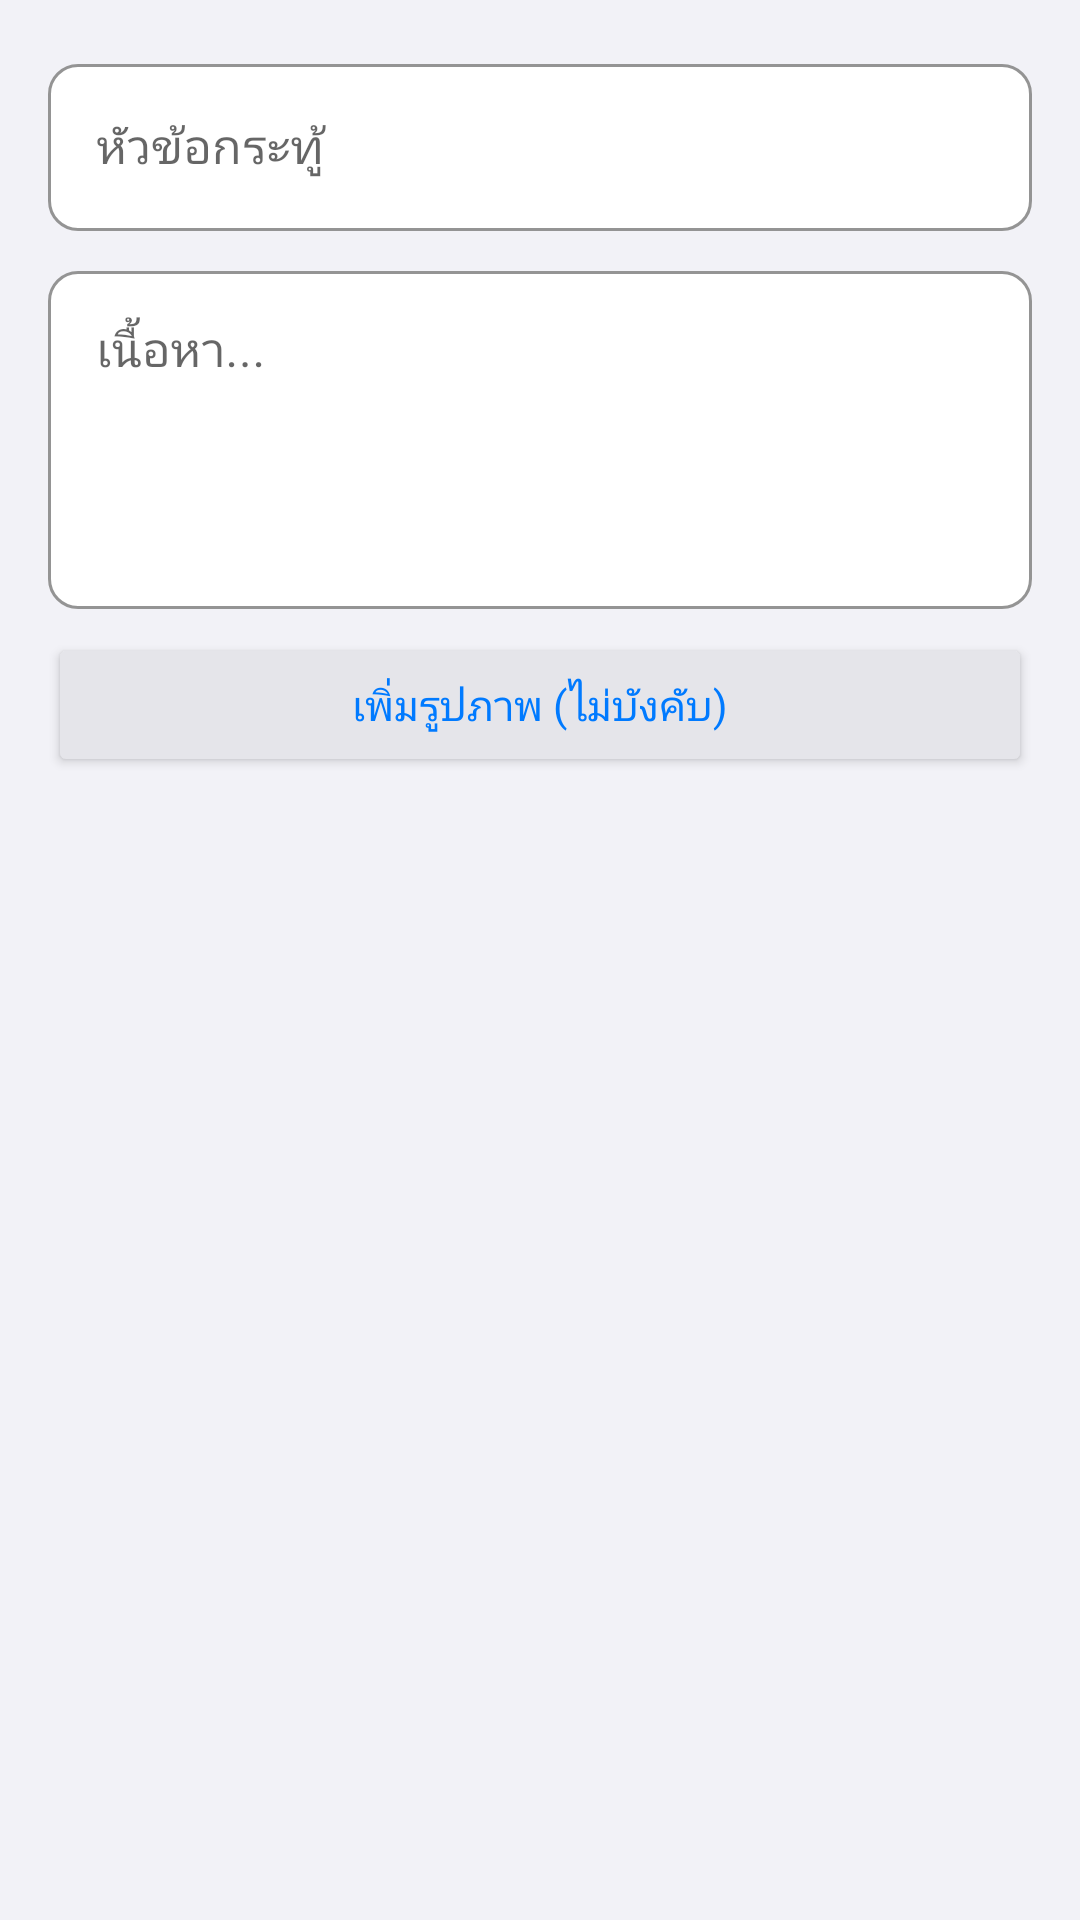

The Android layout XML behind this screen, and the referenced resources:
<!-- AndroidManifest.xml: application theme Theme.KUConnect -->
<!-- res/layout/dialog_create_post.xml -->
<?xml version="1.0" encoding="utf-8"?>
<LinearLayout xmlns:android="http://schemas.android.com/apk/res/android"
              xmlns:app="http://schemas.android.com/apk/res-auto"
              android:layout_width="match_parent"
              android:layout_height="wrap_content"
              android:orientation="vertical">

    <LinearLayout
            android:layout_width="match_parent"
            android:layout_height="wrap_content"
            android:orientation="vertical"
            android:padding="@dimen/spacing_md">

        <com.google.android.material.textfield.TextInputLayout
                android:id="@+id/tilTitle"
                style="@style/TextFieldStyle"
                android:layout_width="match_parent"
                android:layout_height="wrap_content"
                android:hint="@string/post_title_hint">

            <com.google.android.material.textfield.TextInputEditText
                    android:id="@+id/etTitle"
                    android:layout_width="match_parent"
                    android:layout_height="wrap_content"
                    android:imeOptions="actionNext" />
        </com.google.android.material.textfield.TextInputLayout>

        <com.google.android.material.textfield.TextInputLayout
                android:id="@+id/tilContent"
                style="@style/TextFieldStyle"
                android:layout_width="match_parent"
                android:layout_height="wrap_content"
                android:hint="@string/post_content_hint"
                android:layout_marginTop="@dimen/spacing_sm">

            <com.google.android.material.textfield.TextInputEditText
                    android:id="@+id/etContent"
                    android:layout_width="match_parent"
                    android:layout_height="wrap_content"
                    android:minLines="4"
                    android:gravity="top|start"
                    android:inputType="textMultiLine" />
        </com.google.android.material.textfield.TextInputLayout>

        <androidx.cardview.widget.CardView
                android:id="@+id/cardImagePreview"
                android:layout_width="match_parent"
                android:layout_height="wrap_content"
                android:layout_marginTop="@dimen/spacing_sm"
                android:visibility="gone"
                app:cardCornerRadius="10dp"
                app:cardElevation="0dp"
                app:strokeColor="@color/ios_separator"
                app:strokeWidth="0.5dp">

            <FrameLayout
                    android:layout_width="match_parent"
                    android:layout_height="wrap_content">

                <ImageView
                        android:id="@+id/ivPreview"
                        android:layout_width="match_parent"
                        android:layout_height="200dp"
                        android:scaleType="centerCrop"
                        android:background="@color/ios_fill" />

                <ImageButton
                        android:id="@+id/btnRemoveImage"
                        android:layout_width="28dp"
                        android:layout_height="28dp"
                        android:layout_gravity="top|end"
                        android:layout_margin="8dp"
                        android:background="@drawable/bg_remove_badge"
                        android:src="@drawable/ic_close"
                        android:contentDescription="ลบรูป"
                        android:padding="4dp"
                        android:elevation="4dp" />

                <TextView
                        android:id="@+id/tvImageName"
                        android:layout_width="match_parent"
                        android:layout_height="wrap_content"
                        android:layout_gravity="bottom"
                        android:background="#99000000"
                        android:textColor="#FFFFFF"
                        android:textSize="11sp"
                        android:paddingStart="8dp"
                        android:paddingEnd="8dp"
                        android:paddingTop="4dp"
                        android:paddingBottom="4dp"
                        android:maxLines="1"
                        android:ellipsize="middle" />
            </FrameLayout>
        </androidx.cardview.widget.CardView>

        <Button
                android:id="@+id/btnPickImage"
                android:layout_width="match_parent"
                android:layout_height="wrap_content"
                android:text="เพิ่มรูปภาพ (ไม่บังคับ)"
                android:textColor="@color/ios_blue"
                android:backgroundTint="@color/ios_fill"
                android:layout_marginTop="@dimen/spacing_sm"
                app:cornerRadius="10dp" />

    </LinearLayout>
</LinearLayout>
<!-- resources referenced by this layout -->
<resources>
  <color name="ios_blue">#007AFF</color>
  <color name="ios_fill">#E5E5EA</color>
  <color name="ios_separator">#C6C6C8</color>
  <dimen name="spacing_md">16dp</dimen>
  <dimen name="spacing_sm">8dp</dimen>
  <!-- drawable bg_remove_badge (drawable) -->
  <?xml version="1.0" encoding="utf-8"?>
  <shape xmlns:android="http://schemas.android.com/apk/res/android"
         android:shape="oval">
      <solid android:color="#CC000000" />
  </shape>
  <!-- drawable ic_close (drawable) -->
  <?xml version="1.0" encoding="utf-8"?>
  <vector xmlns:android="http://schemas.android.com/apk/res/android"
          android:width="16dp" android:height="16dp"
          android:viewportWidth="24" android:viewportHeight="24">
      <path android:fillColor="#FFFFFF"
            android:pathData="M19,6.41L17.59,5 12,10.59 6.41,5 5,6.41 10.59,12 5,17.59 6.41,19 12,13.41 17.59,19 19,17.59 13.41,12z"/>
  </vector>
  <string name="post_content_hint">เนื้อหา...</string>
  <string name="post_title_hint">หัวข้อกระทู้</string>
  <style name="TextFieldStyle" parent="Widget.MaterialComponents.TextInputLayout.OutlinedBox">
          <item name="boxCornerRadiusTopStart">10dp</item>
          <item name="boxCornerRadiusTopEnd">10dp</item>
          <item name="boxCornerRadiusBottomStart">10dp</item>
          <item name="boxCornerRadiusBottomEnd">10dp</item>
          <item name="boxStrokeColor">@color/ios_separator</item>
          <item name="boxBackgroundColor">@color/white</item>
          <item name="hintTextColor">@color/ios_tertiary_label</item>
      </style>
  <style name="Theme.KUConnect" parent="Theme.MaterialComponents.Light.NoActionBar">
          <item name="colorPrimary">@color/ku_green</item>
          <item name="colorPrimaryVariant">@color/ku_green_light</item>
          <item name="colorOnPrimary">@color/white</item>
          <item name="colorSecondary">@color/ios_blue</item>
          <item name="colorSurface">@color/ios_surface</item>
          <item name="android:colorBackground">@color/ios_background</item>
          <item name="android:windowBackground">@color/ios_background</item>
          <item name="android:statusBarColor">@color/ku_green</item>
          <item name="android:navigationBarColor">@color/ios_surface</item>
          <item name="android:fontFamily">sans-serif</item>
          <item name="materialAlertDialogTheme">@style/AlertDialogTheme</item>
      </style>
  <color name="white">#FFFFFF</color>
  <color name="ios_tertiary_label">#AEAEB2</color>
  <color name="ku_green">#1B5E20</color>
  <color name="ku_green_light">#4CAF50</color>
  <color name="ios_surface">#FFFFFF</color>
  <color name="ios_background">#F2F2F7</color>
  <style name="AlertDialogTheme" parent="ThemeOverlay.MaterialComponents.Dialog.Alert">
          <item name="colorPrimary">@color/ku_green</item>
      </style>
</resources>
